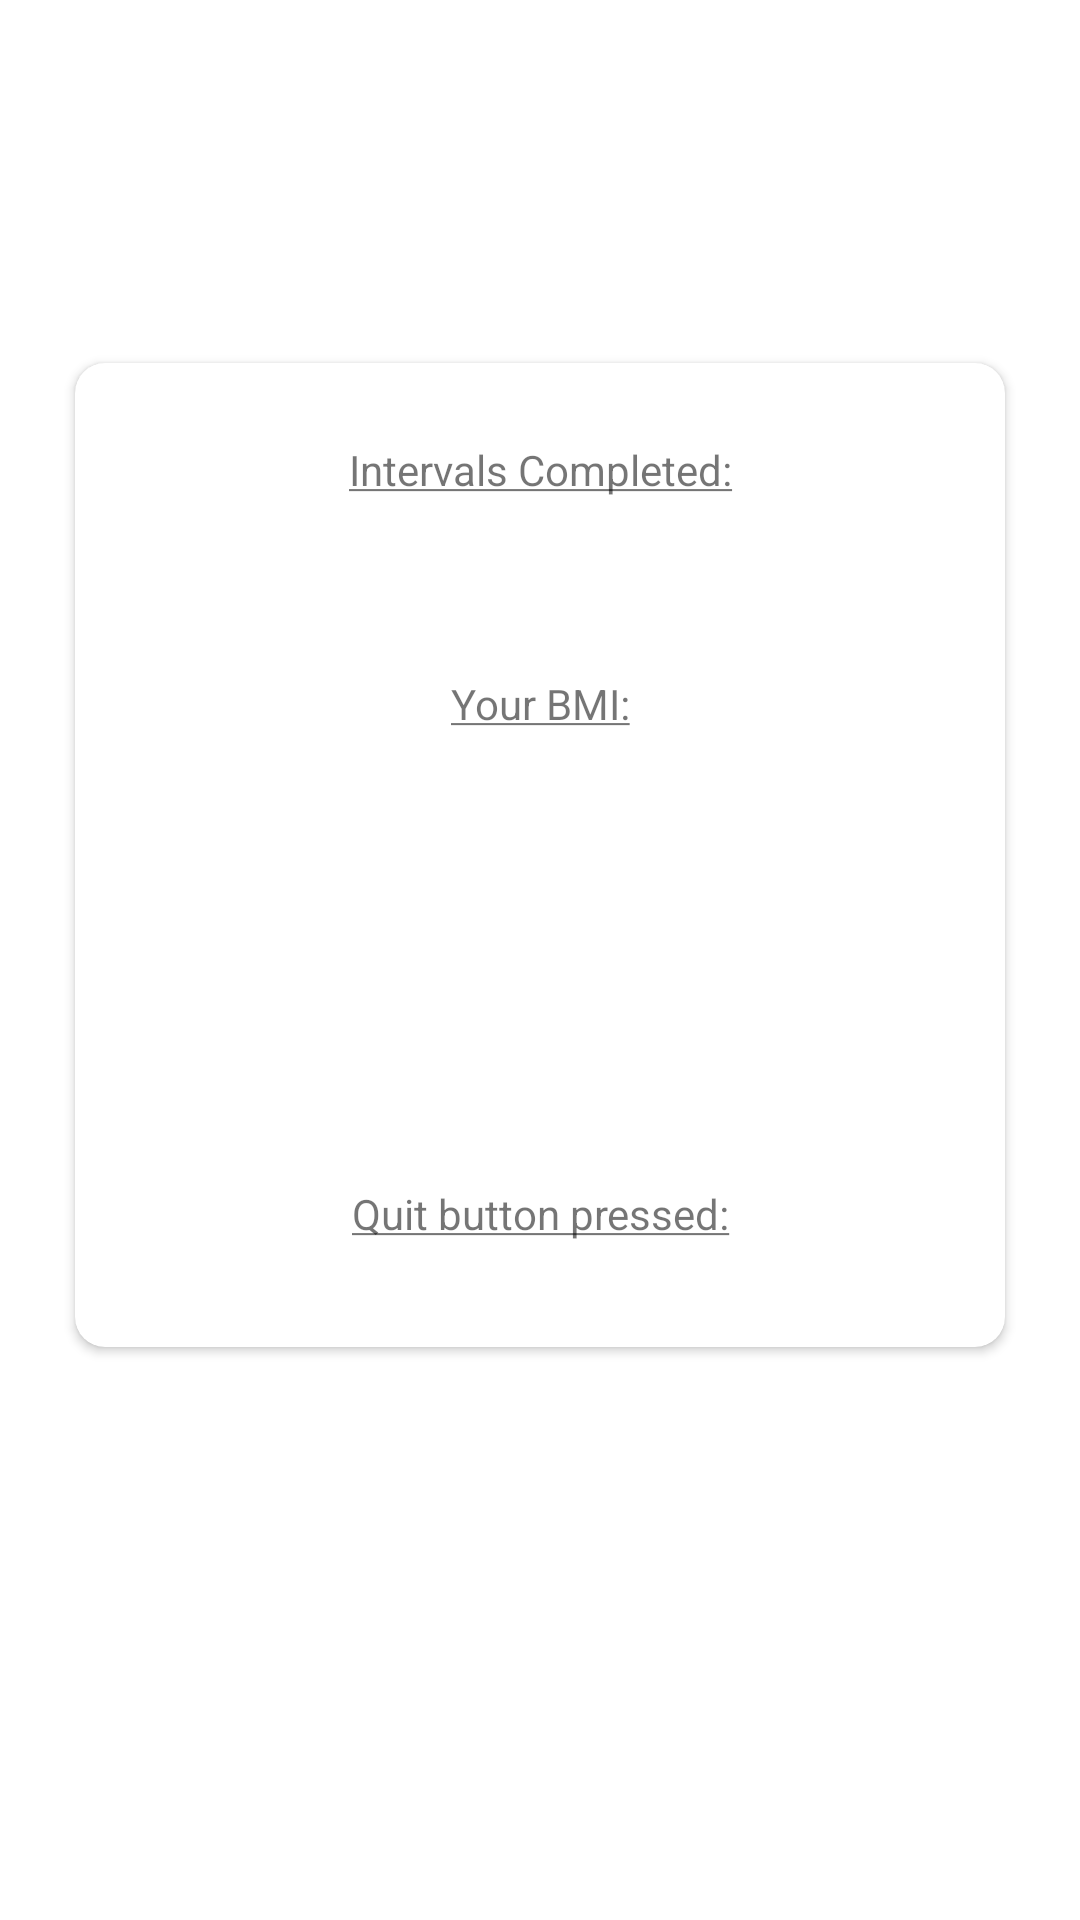

Layout XML and referenced resources for this Android screen:
<!-- AndroidManifest.xml: activity theme Theme.AppCompat.Light.NoActionBar -->
<!-- res/layout/activity_stats.xml -->
<?xml version="1.0" encoding="utf-8"?>
<LinearLayout
    xmlns:android="http://schemas.android.com/apk/res/android"
    xmlns:app="http://schemas.android.com/apk/res-auto"
    xmlns:tools="http://schemas.android.com/tools"
    android:layout_width="match_parent"
    android:layout_height="match_parent"
    android:background="#FFFFFF"
    android:orientation="vertical"
    tools:context=".activitys.StatsActivity">

    <androidx.appcompat.widget.Toolbar
        android:id="@+id/toolbar_exercise_activity_stats"
        android:layout_width="match_parent"
        android:layout_height="?android:attr/actionBarSize"
        android:background="#FFFFFF"
        android:theme="@style/ToolBarTheme"
        />



    <LinearLayout
        android:layout_width="match_parent"
        android:layout_height="match_parent"
        android:layout_gravity="center"
        android:layout_marginTop="@dimen/authentication_screen_content_marginTop"
        android:orientation="vertical">

        <androidx.cardview.widget.CardView
            android:layout_width="match_parent"
            android:layout_height="wrap_content"
            android:layout_marginStart="@dimen/authentication_screen_marginStartEnd"
            android:layout_marginTop="25dp"
            android:layout_marginEnd="@dimen/authentication_screen_marginStartEnd"
            android:elevation="@dimen/card_view_elevation"
            app:cardCornerRadius="@dimen/card_view_corner_radius">

            <LinearLayout
                android:layout_width="match_parent"
                android:layout_height="wrap_content"
                android:orientation="vertical"
                android:padding="@dimen/card_view_layout_content_padding">

                <TextView
                android:layout_width="match_parent"
                android:layout_height="match_parent"
                android:gravity="center"
                    android:layout_marginTop="10dp"
                android:text="@string/intervals_completed"
                android:layout_gravity="center"/>
                <TextView
                    android:id="@+id/statsText"
                    android:layout_width="match_parent"
                    android:layout_height="match_parent"
                    android:gravity="center"
                    android:text=""
                    android:layout_gravity="center"/>

                <TextView
                    android:layout_width="match_parent"
                    android:layout_height="match_parent"
                    android:gravity="center"
                    android:layout_marginTop="40dp"
                    android:text="@string/your_bmi"
                    android:layout_gravity="center"/>
                <TextView
                    android:id="@+id/yourBMI"
                    android:layout_width="match_parent"
                    android:layout_height="match_parent"
                    android:gravity="center"
                    android:text=""
                    android:layout_gravity="center"/>

                <TextView
                    android:id="@+id/amIhealthy"
                    android:layout_width="195dp"
                    android:layout_height="82dp"
                    android:layout_gravity="center"
                    android:layout_marginTop="10dp"
                    android:gravity="center"
                    android:text="" />
                <TextView
                    android:layout_width="match_parent"
                    android:layout_height="match_parent"
                    android:gravity="center"
                    android:layout_marginTop="40dp"
                    android:text="@string/quit_button_pressed"
                    android:layout_gravity="center"/>
                <TextView
                    android:id="@+id/quitButtonPREF"
                    android:layout_width="match_parent"
                    android:layout_height="match_parent"
                    android:gravity="center"
                    android:text=""
                    android:layout_gravity="center"/>
            </LinearLayout>
        </androidx.cardview.widget.CardView>

    </LinearLayout>
</LinearLayout>
<!-- resources referenced by this layout -->
<resources>
  <dimen name="authentication_screen_content_marginTop">40dp</dimen>
  <dimen name="authentication_screen_marginStartEnd">25dp</dimen>
  <dimen name="card_view_corner_radius">10dp</dimen>
  <dimen name="card_view_elevation">10dp</dimen>
  <dimen name="card_view_layout_content_padding">16dp</dimen>
  <string name="intervals_completed"><u>Intervals Completed:</u></string>
  <string name="quit_button_pressed"><u>Quit button pressed:</u></string>
  <string name="your_bmi"><u>Your BMI:</u></string>
  <style name="ToolBarTheme" parent="ThemeOverlay.AppCompat.ActionBar">
          <item name="colorControlNormal">@color/toolbar_color_control_normal</item>
      </style>
  <color name="toolbar_color_control_normal">#000000</color>
</resources>
